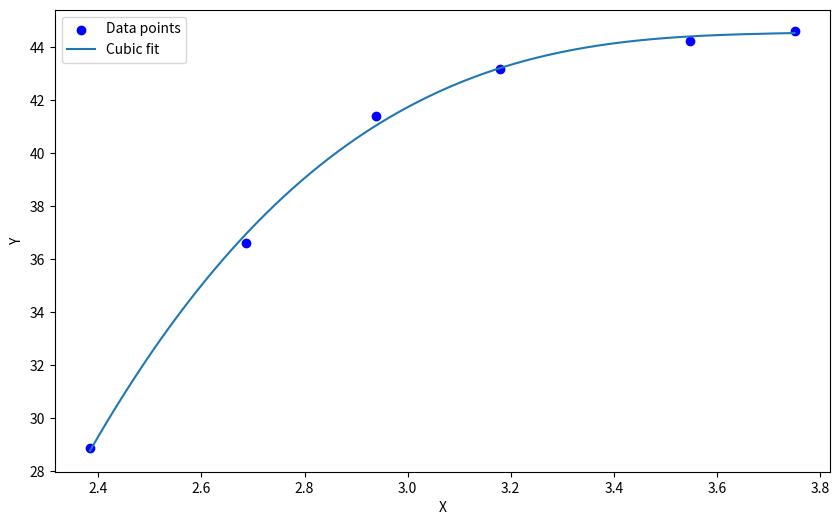

Write the Python code that produced this figure.
# source codes of MPEG WG4 VCM proposal m63692
# [redacted]
# curve-fitting method," ISO/IEC JTC 1/SC 29/WG 4, Doc. m63692，Geneva, CH – July 2023.
# contact: [email redacted]

import numpy as np
from scipy.optimize import minimize
import matplotlib.pyplot as plt


def func_cubic_2(x, b, extra=0.0):
    # 三项式函数
    return b[0] * np.power(x, 3) + b[1] * np.power(x, 2) + b[2] * np.asarray(x) + b[3] - extra


def fit_cubic(x, y, m_min=0, m_max=100):
    def func_cubic(b, x):
        # 三项式无偏置
        s = b[0] * np.power(x, 3) + b[1] * np.power(x, 2) + b[2] * np.asarray(x) + b[3]
        return s

    def objective(b):
        # 误差平方和
        return np.sum(np.power(func_cubic(b, x) - y, 2))

    def const_1st_derivative(b):
        # 一阶导数
        return 3 * b[0] * np.power(x, 2) + 2 * b[1] * np.asarray(x) + b[2]

    cons = (dict(type='ineq', fun=const_1st_derivative))
    init = np.array([1., 1., 1., 1.])
    res = minimize(objective, x0=init, method='SLSQP', constraints=cons)
    if not res.success:
        print(res)
        raise ValueError('optimization failed')
    return res.x


def cal_error(x_a, y_a, coef_a):
    total_err = 0
    for idx, val in enumerate(x_a):
        error = func_cubic_2(val, coef_a, y_a[idx])
        total_err += error ** 2
    return total_err


def main_loop(x_a, y_a):
    m_min = -1
    m_max = -1

    x_a = np.log10(x_a)

    coef_a = fit_cubic(x_a, y_a, m_min, m_max)
    # coef_a = result
    print("-----------for function a--------------------")
    print(f"coefficient a: {coef_a}")
    print(f"total error for six points is : {cal_error(x_a, y_a, coef_a)}")

    p = np.poly1d(coef_a)

    # # 创建x轴上的一系列点，用于绘图
    x_plot = np.linspace(min(x_a), max(x_a), 400)

    # # 使用拟合的多项式计算这些点的y值
    y_plot = p(x_plot)

    # # 绘图
    plt.figure(figsize=(10, 6))
    # plt.scatter(x_a, y_a, color='red', label='Data points')
    plt.scatter(x_a, y_a, color='blue', label='Data points')

    plt.plot(x_plot, y_plot, label='Cubic fit')
    plt.xlabel('X')
    plt.ylabel('Y')
    plt.legend()
    plt.show()


# x_a = [19614.84, 12378.01, 5522.57, 3214.22, 1799.61, 894.12]
# y_a = [44.85, 44.87, 43.75, 32.05, 27.37, 25.14]
x_a = [5631.53, 3525.00, 1510.55, 868.94, 485.06, 242.01]
y_a = [44.62, 44.24, 43.18, 41.39, 36.60, 28.84]
error = main_loop(x_a, y_a)
print(error)
